The GitHub repository lokesh2503/Fusar-classification contains a labelled image folder "Fusar-classification" with 6 categories: combined ship, dredger, passenger ship, tanker, tug, unspecified ship type. Examples follow, each with its label.

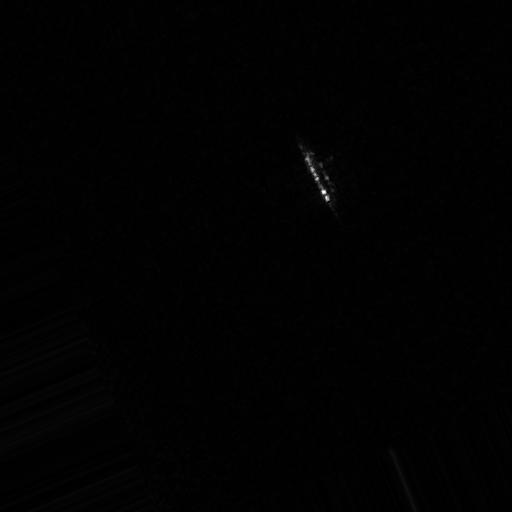
Label: passenger ship

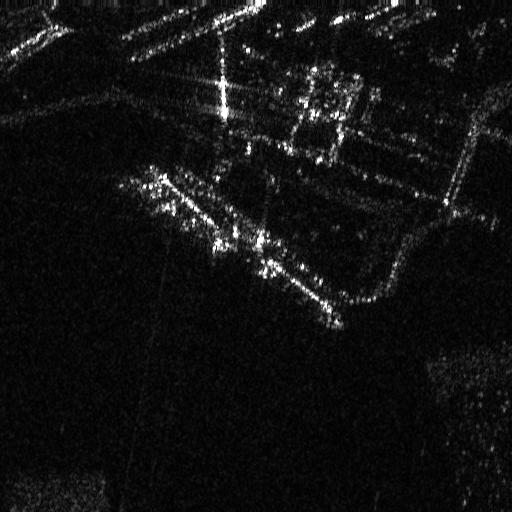
Label: combined ship

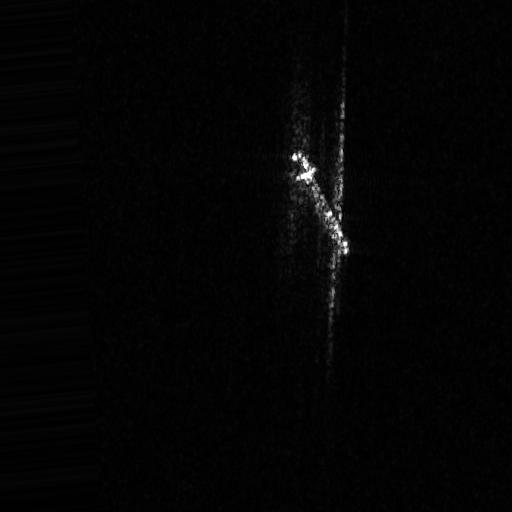
Label: tanker

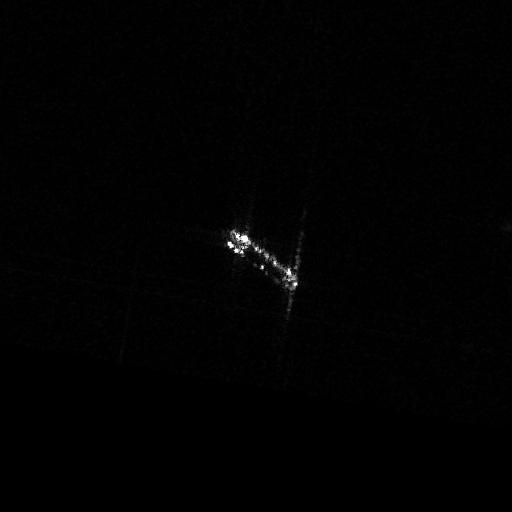
Label: tug

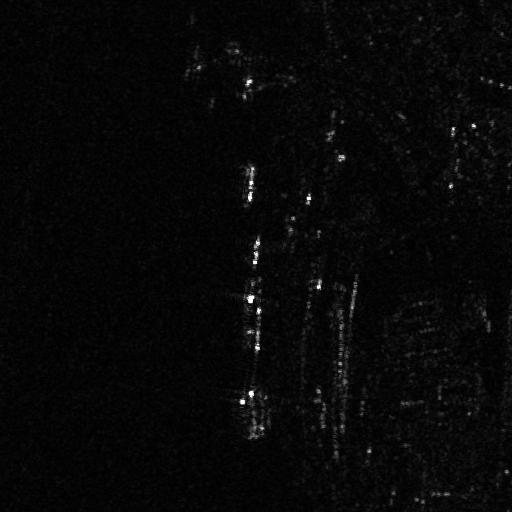
Label: combined ship

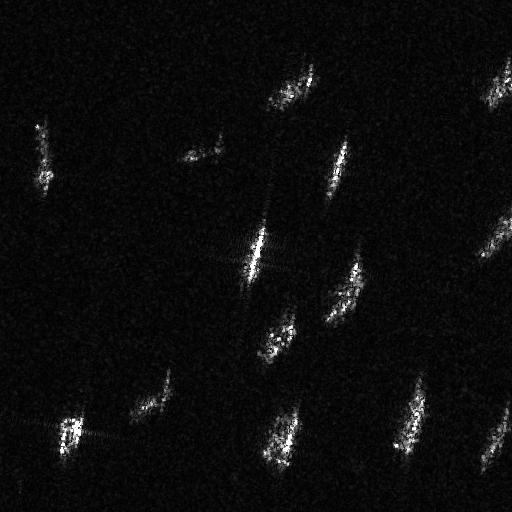
Label: unspecified ship type
